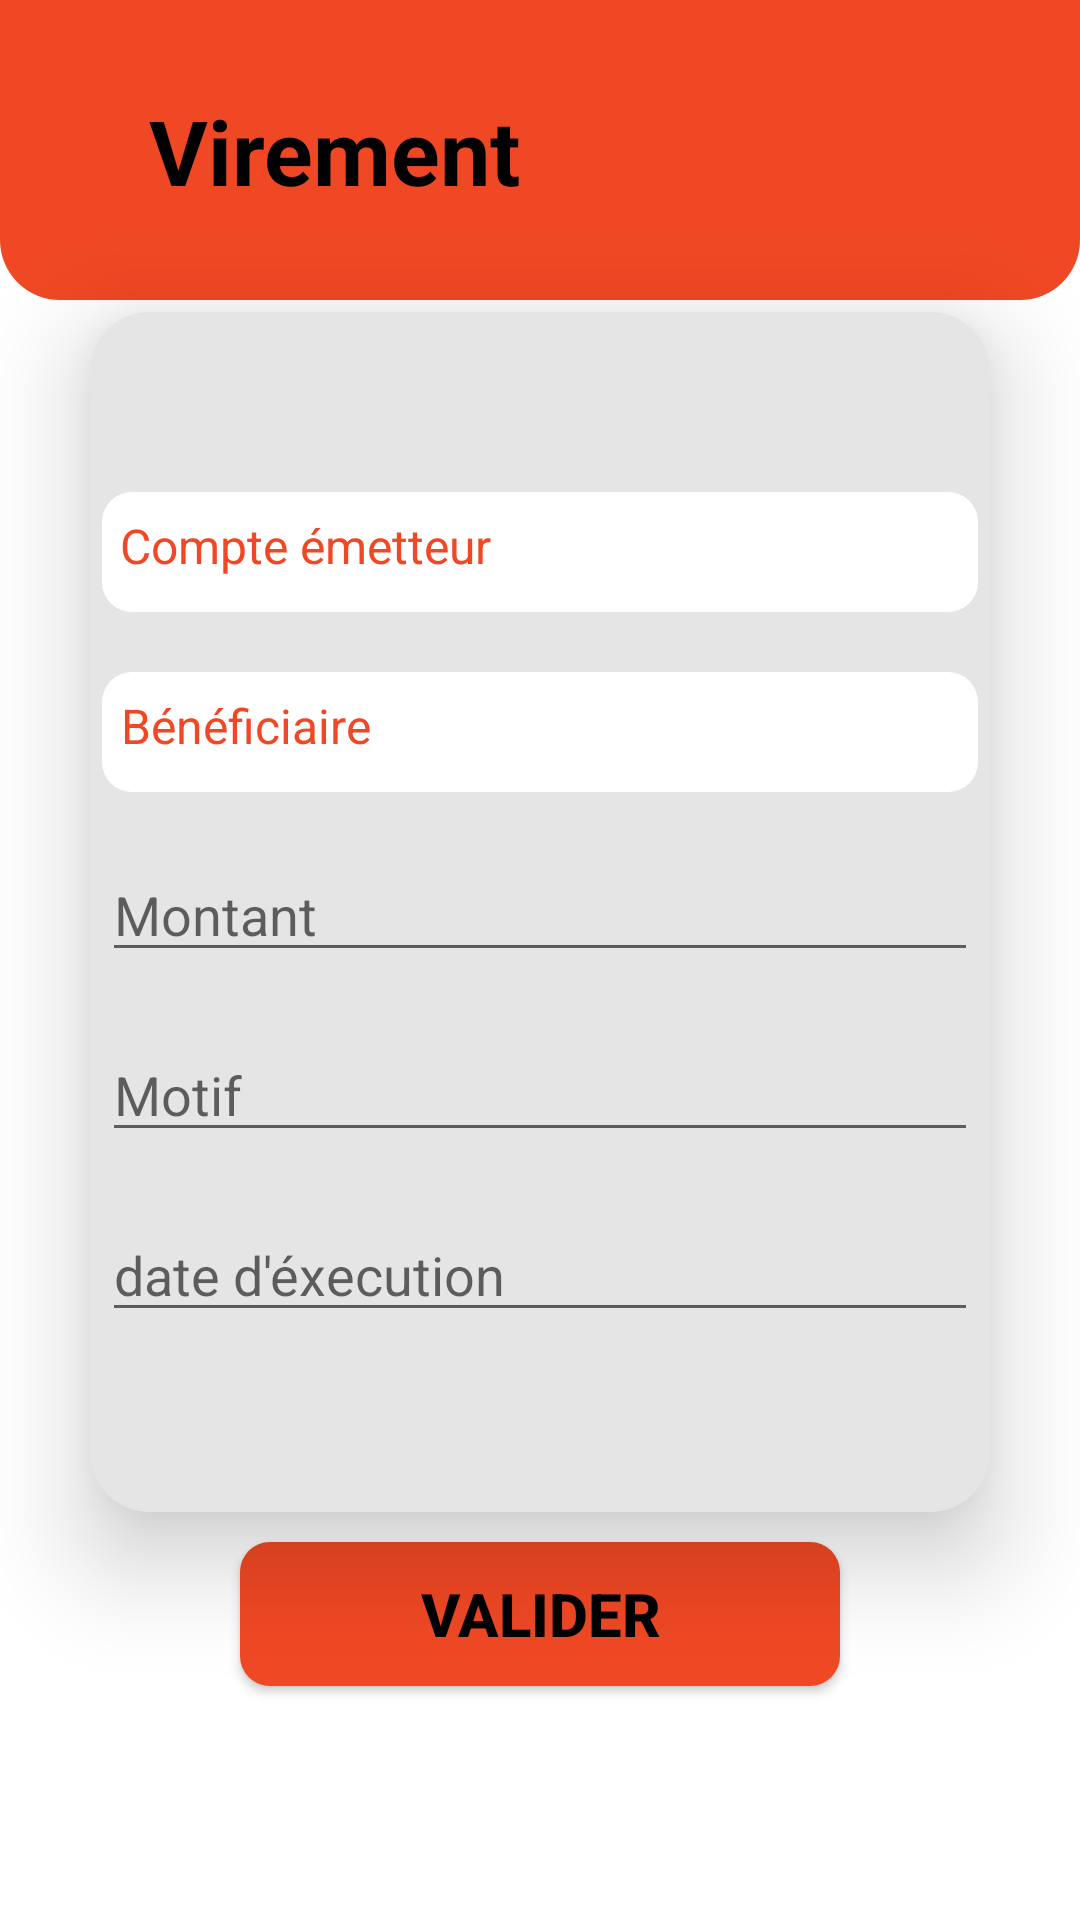

Layout XML and referenced resources for this Android screen:
<!-- AndroidManifest.xml: application theme Theme.AttijariLITE -->
<!-- res/layout/activity_transfer.xml -->
<?xml version="1.0" encoding="utf-8"?>
<layout xmlns:android="http://schemas.android.com/apk/res/android"
    xmlns:app="http://schemas.android.com/apk/res-auto"
    xmlns:tools="http://schemas.android.com/tools"
    tools:context=".views.TransferActivity">
    <data>

    </data>
    <RelativeLayout
        android:layout_width="match_parent"
        android:layout_height="wrap_content">

        <androidx.constraintlayout.widget.ConstraintLayout
            android:id="@+id/header"
            android:layout_width="match_parent"
            android:layout_height="100dp"
            android:background="@drawable/radius_bottom"
            android:backgroundTint="@color/orange"
            android:paddingTop="30dp">

            <TextView
                android:layout_width="wrap_content"
                android:layout_height="wrap_content"
                android:text="@string/transfer"
                android:textColor="@color/black"
                android:textSize="30dp"
                android:textStyle="bold"
                app:layout_constraintBottom_toBottomOf="parent"
                app:layout_constraintEnd_toStartOf="@+id/iconnotification"
                app:layout_constraintHorizontal_bias="0.085"
                app:layout_constraintStart_toEndOf="@+id/iconback"
                app:layout_constraintTop_toTopOf="parent"
                app:layout_constraintVertical_bias="0.0" />

            <ImageView
                android:id="@+id/iconnotification"
                android:layout_width="35dp"
                android:layout_height="35dp"
                android:layout_marginEnd="16dp"
                android:src="@drawable/notification_48"
                app:layout_constraintBottom_toBottomOf="parent"
                app:layout_constraintEnd_toEndOf="parent"
                app:layout_constraintTop_toTopOf="parent"
                app:layout_constraintVertical_bias="0.043" />

            <ImageView
                android:id="@+id/iconback"
                android:layout_width="35dp"
                android:layout_height="35dp"
                android:layout_marginStart="2dp"
                android:src="@drawable/iconsback"
                app:layout_constraintBottom_toBottomOf="parent"
                app:layout_constraintStart_toStartOf="parent"
                app:layout_constraintTop_toTopOf="parent"
                app:layout_constraintVertical_bias="0.0" />
        </androidx.constraintlayout.widget.ConstraintLayout>

        <RelativeLayout
            android:id="@+id/transferinfos"
            android:layout_width="300dp"
            android:layout_height="400dp"
            android:layout_below="@id/header"
            android:layout_centerHorizontal="true"
            android:layout_marginTop="4dp"
            android:background="@drawable/radius_button"
            android:backgroundTint="@color/gray"
            android:elevation="20dp">

            <androidx.constraintlayout.widget.ConstraintLayout
                android:id="@+id/sender_account_layout"
                android:layout_width="match_parent"
                android:layout_height="40dp"
                android:layout_marginStart="4dp"
                android:layout_marginTop="60dp"
                android:layout_marginEnd="4dp"
                android:background="@drawable/radius_button_10"
                android:gravity="center"
                android:padding="2dp">

                <TextView
                    android:id="@+id/sender_account"
                    android:layout_width="wrap_content"
                    android:layout_height="wrap_content"
                    android:layout_marginStart="4dp"
                    android:gravity="center"
                    android:text="@string/sender_account"
                    android:textColor="@color/orange"
                    android:textSize="16dp"
                    app:layout_constraintBottom_toBottomOf="parent"
                    app:layout_constraintStart_toStartOf="parent"
                    app:layout_constraintTop_toTopOf="parent"
                    app:layout_constraintVertical_bias="0.353" />

                <ImageView
                    android:id="@+id/account_sender_choices"
                    android:layout_width="15dp"
                    android:layout_height="15dp"
                    android:layout_marginStart="40dp"
                    android:src="@drawable/icons8_sort_down_30"
                    app:layout_constraintBottom_toBottomOf="parent"
                    app:layout_constraintEnd_toEndOf="parent"
                    app:layout_constraintHorizontal_bias="0.9"
                    app:layout_constraintStart_toEndOf="@+id/sender_account"
                    app:layout_constraintTop_toTopOf="parent" />
            </androidx.constraintlayout.widget.ConstraintLayout>

            <androidx.constraintlayout.widget.ConstraintLayout
                android:id="@+id/beneficiary_layout"
                android:layout_width="match_parent"
                android:layout_height="40dp"
                android:layout_below="@id/sender_account_layout"
                android:layout_marginStart="4dp"
                android:layout_marginTop="20dp"
                android:layout_marginEnd="4dp"
                android:background="@drawable/radius_button_10"
                android:gravity="center"
                android:padding="2dp">

                <TextView
                    android:id="@+id/beneficiary"
                    android:layout_width="wrap_content"
                    android:layout_height="wrap_content"
                    android:layout_marginStart="4dp"
                    android:gravity="center"
                    android:text="@string/beneficiary"
                    android:textColor="@color/orange"
                    android:textSize="16dp"
                    app:layout_constraintBottom_toBottomOf="parent"
                    app:layout_constraintStart_toStartOf="parent"
                    app:layout_constraintTop_toTopOf="parent"
                    app:layout_constraintVertical_bias="0.353" />

                <ImageView
                    android:id="@+id/beneficiary_choices"
                    android:layout_width="15dp"
                    android:layout_height="15dp"
                    android:layout_marginStart="56dp"
                    android:src="@drawable/icons8_sort_down_30"
                    app:layout_constraintBottom_toBottomOf="parent"
                    app:layout_constraintEnd_toEndOf="parent"
                    app:layout_constraintHorizontal_bias="0.9"
                    app:layout_constraintStart_toEndOf="@+id/beneficiary"
                    app:layout_constraintTop_toTopOf="parent" />
            </androidx.constraintlayout.widget.ConstraintLayout>

            <EditText
                android:id="@+id/amount"
                android:layout_width="match_parent"
                android:layout_height="40dp"
                android:layout_below="@id/beneficiary_layout"
                android:layout_marginStart="4dp"
                android:layout_marginTop="20dp"
                android:layout_marginEnd="4dp"
                android:hint="@string/amount"
                android:inputType="numberDecimal" />

            <EditText
                android:id="@+id/motif"
                android:layout_width="match_parent"
                android:layout_height="40dp"
                android:layout_below="@id/amount"
                android:layout_marginStart="4dp"
                android:layout_marginTop="20dp"
                android:layout_marginEnd="4dp"
                android:hint="@string/motif"
                android:inputType="text" />

            <EditText
                android:id="@+id/execution_date"
                android:layout_width="match_parent"
                android:layout_height="40dp"
                android:layout_below="@id/motif"
                android:layout_marginStart="4dp"
                android:layout_marginTop="20dp"
                android:layout_marginEnd="4dp"
                android:focusable="false"
                android:hint="@string/execution_date"
                android:inputType="date" />
        </RelativeLayout>

        <Button
            android:layout_width="200dp"
            android:layout_height="wrap_content"
            android:layout_below="@id/transferinfos"
            android:layout_centerHorizontal="true"
            android:layout_marginTop="10dp"
            android:background="@drawable/radius_button_10"
            android:backgroundTint="@color/orange"
            android:elevation="30dp"
            android:text="Valider"
            android:textColor="@color/black"
            android:textSize="20dp"
            android:textStyle="bold" />
    </RelativeLayout>

</layout>
<!-- resources referenced by this layout -->
<resources>
  <color name="black">#FF000000</color>
  <color name="gray">#E5E5E5</color>
  <color name="orange">#F04824</color>
  <!-- drawable radius_bottom (drawable) -->
  <?xml version="1.0" encoding="utf-8"?>
  <selector xmlns:android="http://schemas.android.com/apk/res/android">
      <item>
          <shape android:shape="rectangle" android:padding="10dp">
              <solid android:color="#FFFFFF"/>
              <corners
                  android:bottomRightRadius="20dp"
                  android:bottomLeftRadius="20dp"/>
          </shape>
      </item>
  </selector>
  <!-- drawable radius_button (drawable-v24) -->
  <?xml version="1.0" encoding="utf-8"?>
  <selector xmlns:android="http://schemas.android.com/apk/res/android">
      <item>
          <shape android:shape="rectangle" android:padding="10dp">
              <solid android:color="#FFFFFF"/>
              <corners
                  android:bottomRightRadius="20dp"
                  android:bottomLeftRadius="20dp"
                  android:topLeftRadius="20dp"
                  android:topRightRadius="20dp"/>
          </shape>
      </item>
  </selector>
  <!-- drawable radius_button_10 (drawable) -->
  <?xml version="1.0" encoding="utf-8"?>
  <selector xmlns:android="http://schemas.android.com/apk/res/android">
      <item>
          <shape android:shape="rectangle" android:padding="10dp">
              <solid android:color="#FFFFFF"/>
              <corners
                  android:bottomRightRadius="10dp"
                  android:bottomLeftRadius="10dp"
                  android:topLeftRadius="10dp"
                  android:topRightRadius="10dp"/>
          </shape>
      </item>
  </selector>
  <string name="amount">Montant</string>
  <string name="beneficiary">Bénéficiaire</string>
  <string name="execution_date">date d\'éxecution</string>
  <string name="motif">Motif</string>
  <string name="sender_account">Compte émetteur</string>
  <string name="transfer">Virement</string>
  <style name="Theme.AttijariLITE" parent="Theme.MaterialComponents.DayNight.NoActionBar">
          
          <item name="colorPrimary">@color/orange</item>
          <item name="colorPrimaryVariant">@color/purple_700</item>
          <item name="colorOnPrimary">@color/white</item>
          
          <item name="colorSecondary">@color/teal_200</item>
          <item name="colorSecondaryVariant">@color/teal_700</item>
          <item name="colorOnSecondary">@color/black</item>
          
          <item name="android:statusBarColor" tools:targetApi="l">?attr/colorPrimary</item>
          
      </style>
  <color name="purple_700">#FF3700B3</color>
  <color name="white">#FFFFFFFF</color>
  <color name="teal_200">#FF03DAC5</color>
  <color name="teal_700">#FF018786</color>
</resources>
